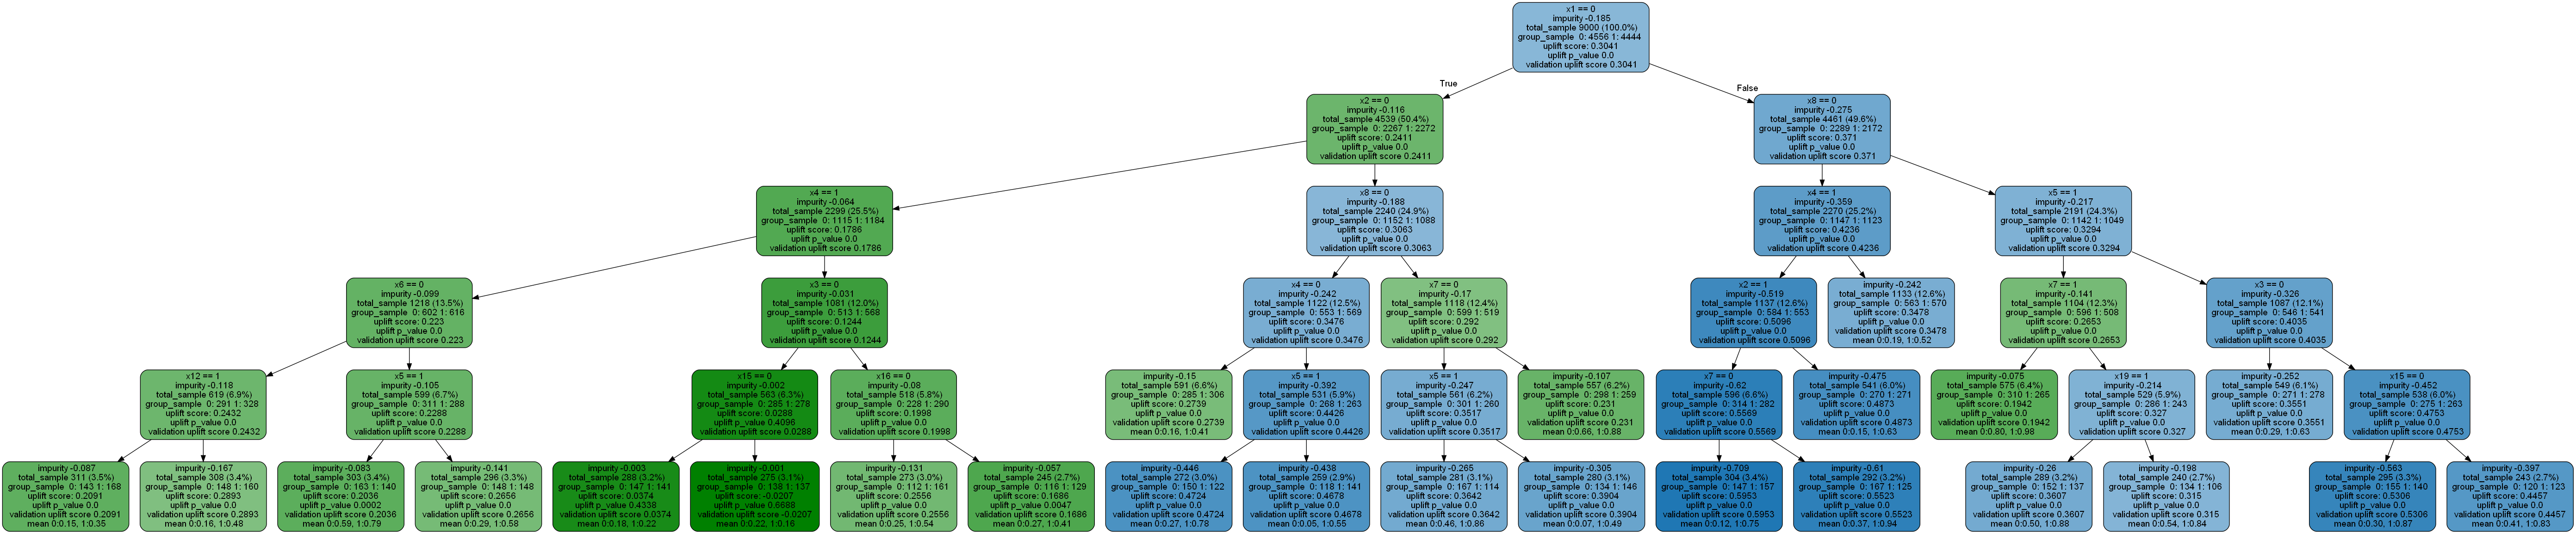

The data file committed next to this chart (first rows):
, 0
0, 0.5211
1, 0.8396
2, 0.4118
3, 0.5461
4, 0.6259
5, 0.8764
6, 0.5404
7, 0.5461
8, 0.8596
9, 0.9774
10, 0.9774
11, 0.631
12, 0.8832
13, 0.5211
14, 0.5211
15, 0.8596
16, 0.8832
17, 0.8764
18, 0.7857
19, 0.8764
20, 0.8714
21, 0.5211
22, 0.8714
23, 0.8764
24, 0.2174
25, 0.7787
26, 0.9774
27, 0.5211
28, 0.8596
29, 0.8396
30, 0.4118
31, 0.7787
32, 0.631
33, 0.5211
34, 0.5461
35, 0.2199
36, 0.7452
37, 0.5211
38, 0.6259
39, 0.8764
40, 0.4118
41, 0.4118
42, 0.2174
43, 0.5404
44, 0.936
45, 0.4932
46, 0.4109
47, 0.8714
48, 0.631
49, 0.5211
50, 0.9774
51, 0.631
52, 0.7452
53, 0.2199
54, 0.8293
55, 0.2174
56, 0.4109
57, 0.4813
58, 0.7787
59, 0.4118
... 940 more rows
